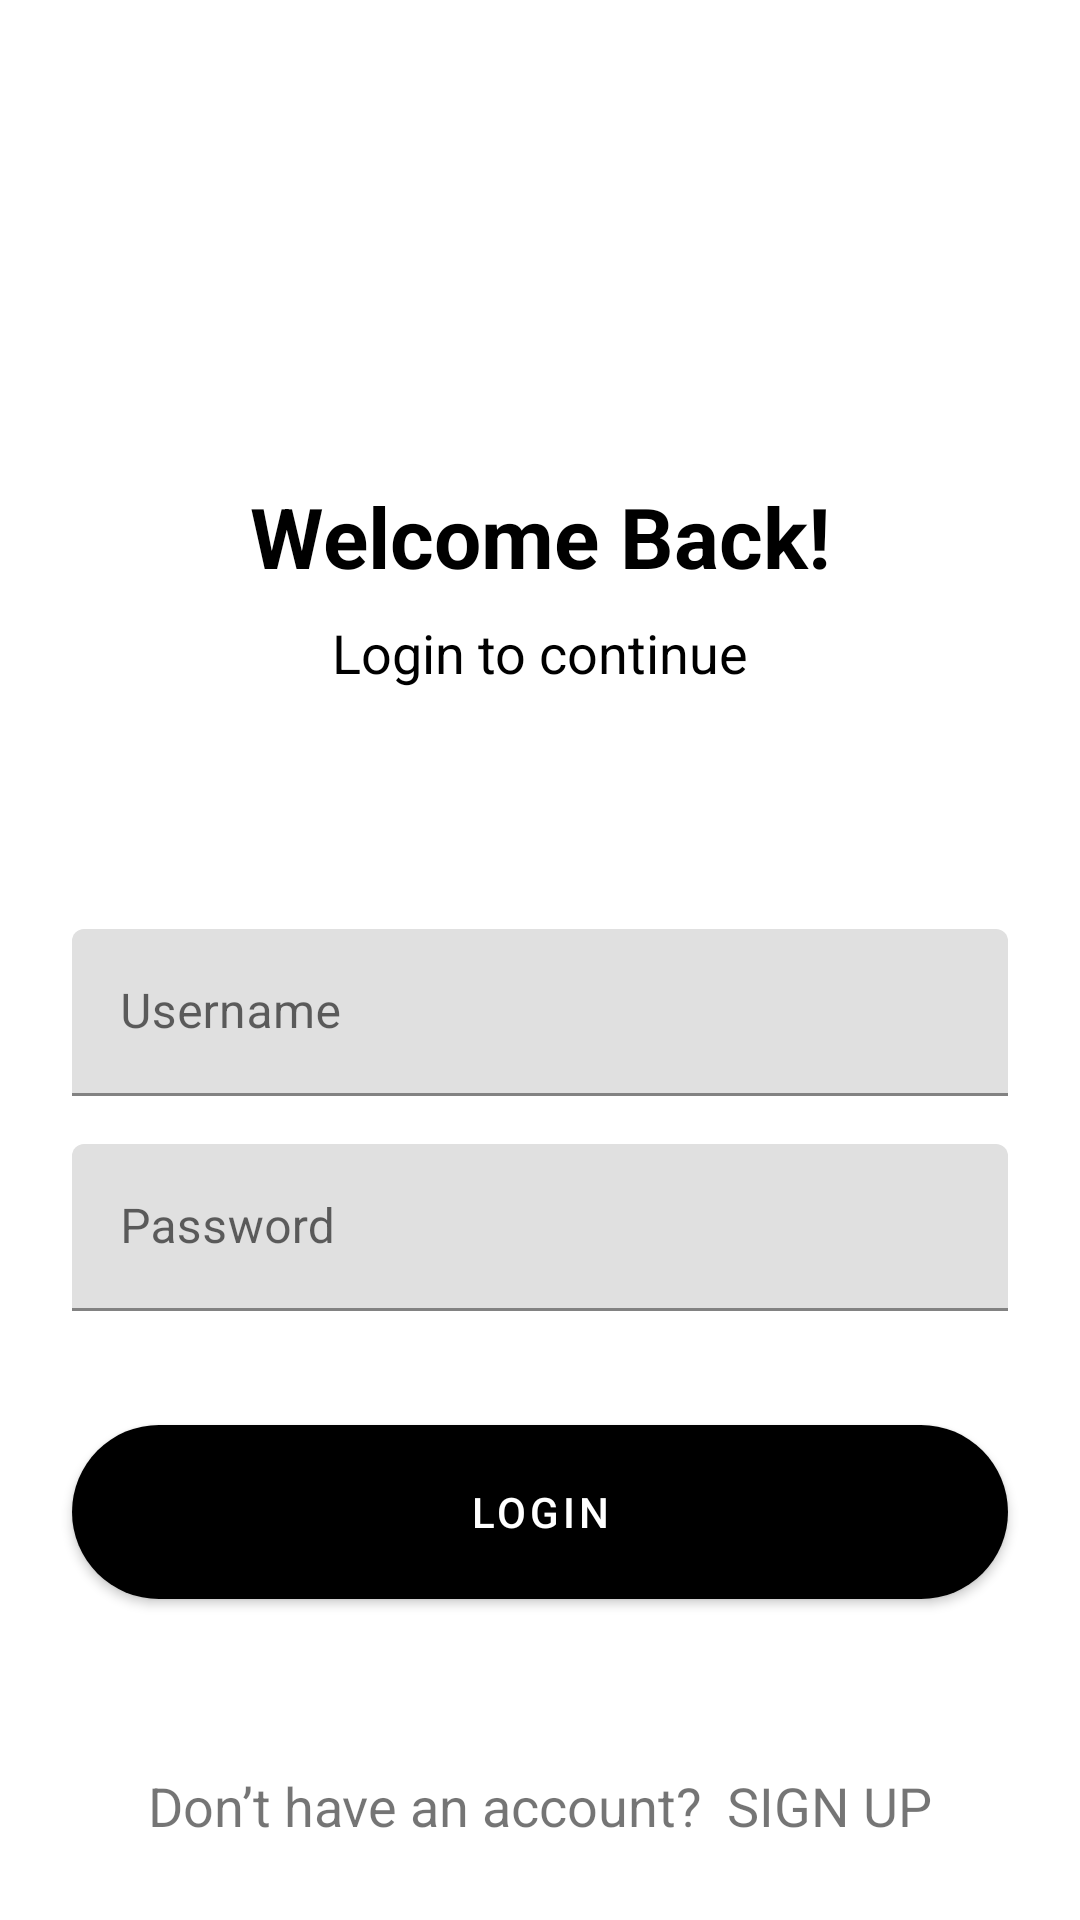

This screen was rendered from an Android layout file. Write that file and the resources it references.
<!-- AndroidManifest.xml: activity theme splashScreenTheme -->
<!-- res/layout/activity_login.xml -->
<?xml version="1.0" encoding="utf-8"?>
<androidx.constraintlayout.widget.ConstraintLayout xmlns:android="http://schemas.android.com/apk/res/android"
    xmlns:app="http://schemas.android.com/apk/res-auto"
    xmlns:tools="http://schemas.android.com/tools"
    android:layout_width="match_parent"
    android:layout_height="match_parent"
    tools:context=".LoginActivity"
    tools:theme="@style/Theme.QuizeApp">

    <TextView
        android:id="@+id/tvSignUp2"
        android:layout_width="wrap_content"
        android:layout_height="wrap_content"
        android:layout_marginTop="160dp"
        android:text="@string/welcome_back"
        android:textColor="@color/black"
        android:textSize="28sp"
        android:textStyle="bold"
        app:layout_constraintEnd_toEndOf="parent"
        app:layout_constraintStart_toStartOf="parent"
        app:layout_constraintTop_toTopOf="parent" />

    <TextView
        android:id="@+id/tvSignUp3"
        android:layout_width="wrap_content"
        android:layout_height="wrap_content"
        android:layout_marginTop="8dp"
        android:text="@string/login_to_continue"
        android:textColor="@color/black"
        android:textSize="18sp"
        app:layout_constraintEnd_toEndOf="@+id/tvSignUp2"
        app:layout_constraintStart_toStartOf="@+id/tvSignUp2"
        app:layout_constraintTop_toBottomOf="@+id/tvSignUp2" />

    <com.google.android.material.textfield.TextInputLayout
        android:id="@+id/textInputLayout"
        android:layout_width="0dp"
        android:layout_height="wrap_content"
        android:layout_marginStart="24dp"
        android:layout_marginTop="80dp"
        android:layout_marginEnd="24dp"
        app:layout_constraintEnd_toEndOf="parent"
        app:layout_constraintStart_toStartOf="parent"
        app:layout_constraintTop_toBottomOf="@+id/tvSignUp3">

        <com.google.android.material.textfield.TextInputEditText
            android:id="@+id/tietUsername"
            android:layout_width="match_parent"
            android:layout_height="wrap_content"
            android:hint="@string/username"
            android:imeOptions="actionNext"
            android:inputType="text"
            android:textColor="#151515"
            android:singleLine="true" />
    </com.google.android.material.textfield.TextInputLayout>

    <com.google.android.material.textfield.TextInputLayout
        android:id="@+id/textInputLayout2"
        android:layout_width="0dp"
        android:layout_height="wrap_content"
        android:layout_marginTop="16dp"
        app:layout_constraintEnd_toEndOf="@+id/textInputLayout"
        app:layout_constraintStart_toStartOf="@+id/textInputLayout"
        app:layout_constraintTop_toBottomOf="@+id/textInputLayout">

        <com.google.android.material.textfield.TextInputEditText
            android:id="@+id/tiePassword"
            android:layout_width="match_parent"
            android:layout_height="wrap_content"
            android:hint="@string/password"
            android:textColor="#0A0B0B"
            android:imeOptions="actionDone"
            android:inputType="textPassword" />
    </com.google.android.material.textfield.TextInputLayout>

    <com.google.android.material.button.MaterialButton
        android:id="@+id/btnLogin"
        style="@style/btnStyle"
        android:layout_width="0dp"
        android:layout_marginTop="32dp"
        android:text="@string/login"
        app:layout_constraintEnd_toEndOf="@+id/textInputLayout2"
        app:layout_constraintHorizontal_bias="0.464"
        app:layout_constraintStart_toStartOf="@+id/textInputLayout2"
        app:layout_constraintTop_toBottomOf="@+id/textInputLayout2" />

    <TextView
        android:id="@+id/tvSignUp4"
        android:layout_width="wrap_content"
        android:layout_height="wrap_content"
        android:layout_marginBottom="24dp"
        android:text="@string/don_t_have_an_account"
        android:textColor="@color/gray"
        android:textSize="18sp"
        android:padding="2dp"
        app:layout_constraintBottom_toBottomOf="parent"
        app:layout_constraintEnd_toStartOf="@+id/tvSignUp"
        app:layout_constraintHorizontal_bias="0.5"
        app:layout_constraintHorizontal_chainStyle="packed"
        app:layout_constraintStart_toStartOf="parent" />

    <TextView
        android:id="@+id/tvSignUp"
        android:layout_width="wrap_content"
        android:layout_height="wrap_content"
        android:layout_marginStart="4dp"
        android:text="@string/sign_up"
        android:textColor="@color/peach"
        android:textSize="18sp"
        android:padding="2dp"
        app:layout_constraintBottom_toBottomOf="@+id/tvSignUp4"
        app:layout_constraintEnd_toEndOf="parent"
        app:layout_constraintHorizontal_bias="0.5"
        app:layout_constraintStart_toEndOf="@+id/tvSignUp4"
        app:layout_constraintTop_toTopOf="@+id/tvSignUp4" />

</androidx.constraintlayout.widget.ConstraintLayout>
<!-- resources referenced by this layout -->
<resources>
  <string name="don_t_have_an_account">Don’t have an account?</string>
  <string name="login">Login</string>
  <string name="login_to_continue">Login to continue</string>
  <string name="password">Password</string>
  <string name="sign_up">SIGN UP</string>
  <string name="username">Username</string>
  <string name="welcome_back">Welcome Back!</string>
  <style name="Theme.QuizeApp" parent="Theme.MaterialComponents.DayNight.NoActionBar">
          
          <item name="colorPrimary">@color/peach</item>
          <item name="colorPrimaryVariant">@color/peach</item>
          <item name="colorOnPrimary">@color/white</item>
          
          <item name="android:statusBarColor" tools:targetApi="l">?attr/colorPrimaryVariant</item>
          
  
          <item name="textInputStyle">@style/editTextLayoutStyle</item>
      </style>
  <style name="btnStyle" parent="Widget.MaterialComponents.Button">
          <item name="backgroundTint">@color/peach</item>
          <item name="cornerRadius">@dimen/btn_radius</item>
          <item name="android:layout_height">@dimen/btn_height</item>
      </style>
  <style name="splashScreenTheme" parent="Theme.MaterialComponents.Light.NoActionBar">
          <item name="android:windowBackground">@drawable/splash_image</item>
          <item name="android:statusBarColor">@color/white</item>
      </style>
  <style name="editTextLayoutStyle" parent="Widget.MaterialComponents.TextInputLayout.FilledBox">
          <item name="boxStrokeWidth">0dp</item>
          <item name="boxStrokeWidthFocused">0dp</item>
          <item name="boxBackgroundColor">@color/edit_text_bg</item>
          <item name="boxCornerRadiusTopStart">@dimen/edit_text_corner_radius</item>
          <item name="boxCornerRadiusTopEnd">@dimen/edit_text_corner_radius</item>
          <item name="boxCornerRadiusBottomStart">@dimen/edit_text_corner_radius</item>
          <item name="boxCornerRadiusBottomEnd">@dimen/edit_text_corner_radius</item>
      </style>
  <dimen name="btn_radius">100dp</dimen>
  <dimen name="btn_height">70dp</dimen>
  <dimen name="edit_text_corner_radius">12dp</dimen>
  <!-- not gathered from this repository: default colours our renderer supplied (Android Studio template values) -->
  <color name="black">#FF000000</color>
  <color name="white">#FFFFFFFF</color>
</resources>
